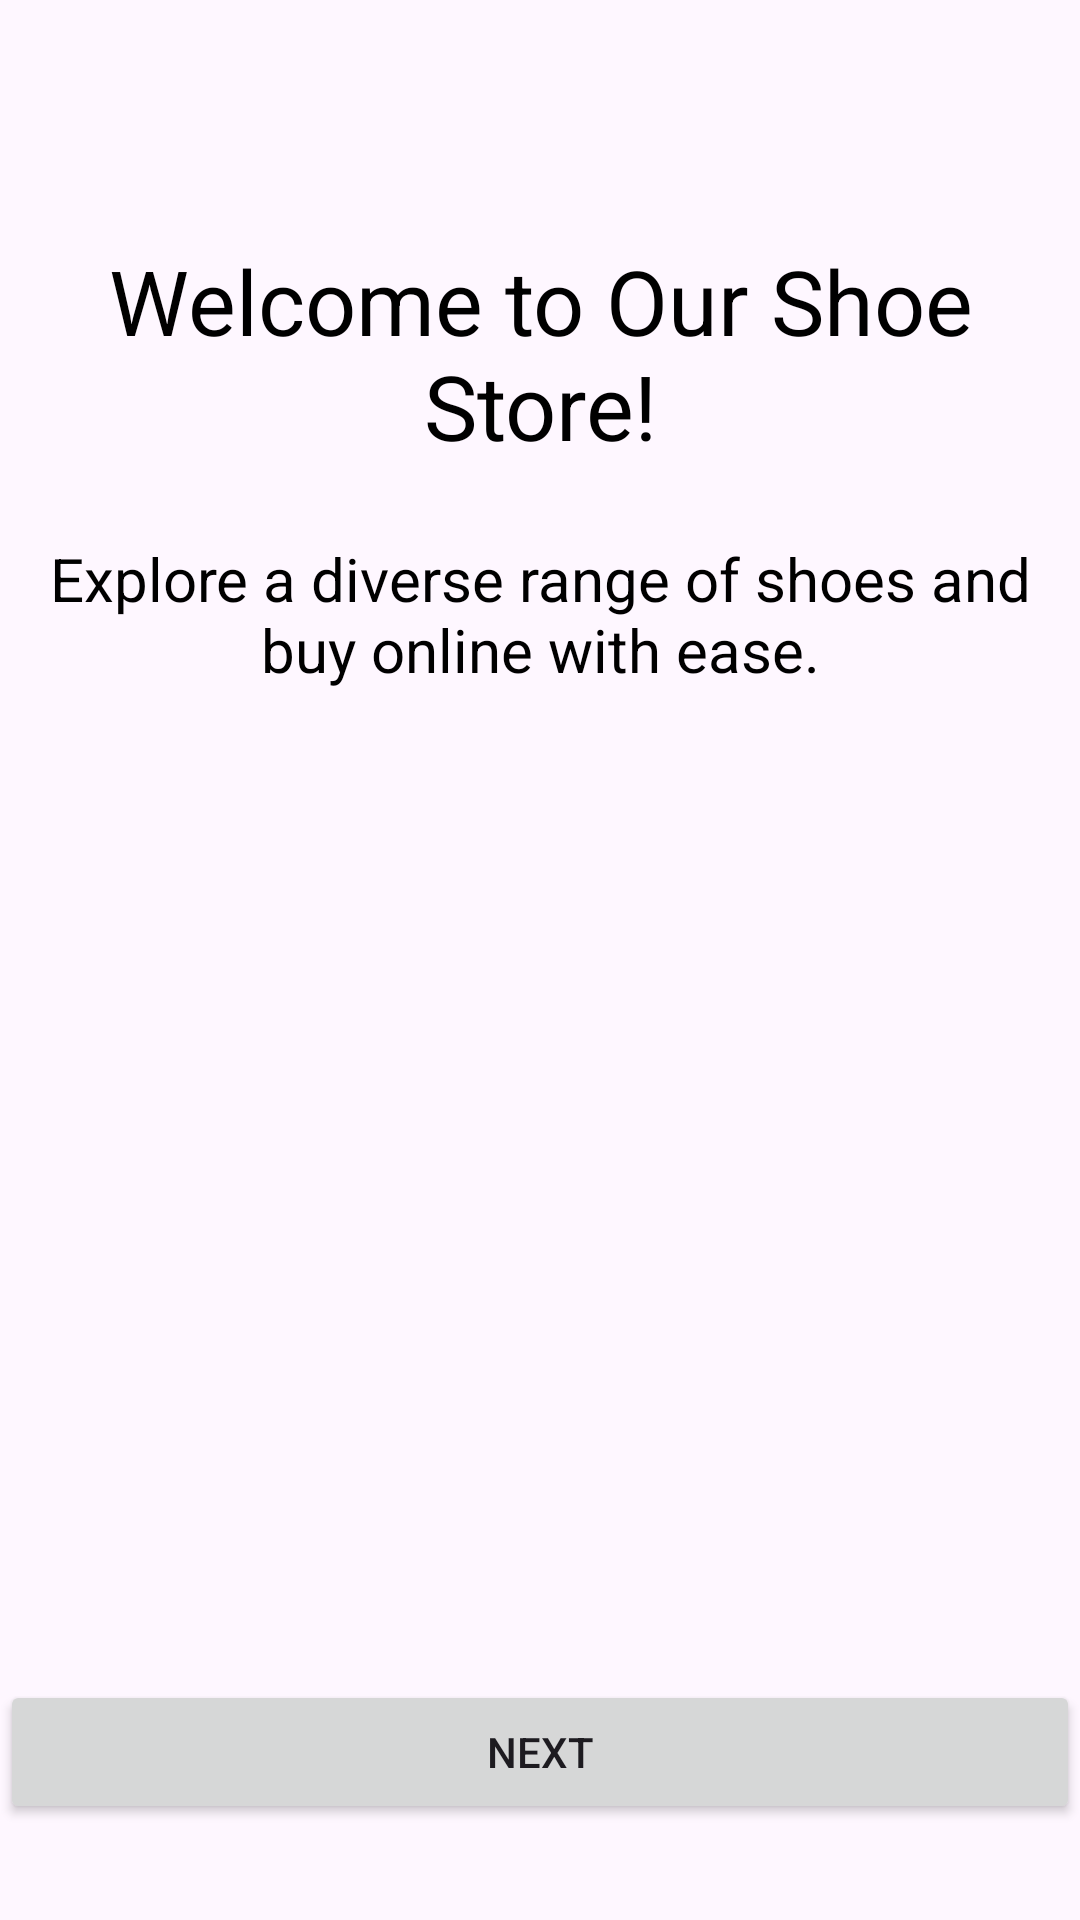

Produce the Android XML layout that renders to this screen, including the resource entries it uses.
<!-- AndroidManifest.xml: application theme Theme.ShoeStoreAppUdacityNanodegree -->
<!-- res/layout/fragment_welcome.xml -->
<?xml version="1.0" encoding="utf-8"?>
<layout xmlns:tools="http://schemas.android.com/tools"
    xmlns:android="http://schemas.android.com/apk/res/android"
    xmlns:app="http://schemas.android.com/apk/res-auto">


    

    <androidx.constraintlayout.widget.ConstraintLayout
        android:layout_width="match_parent"
        android:layout_height="match_parent"
        android:layout_marginLeft="16dp"
        android:layout_marginRight="16dp"
        tools:context=".WelcomeFragment">

        <TextView
            android:id="@+id/text_view_welcome"
            android:layout_width="0dp"
            android:layout_height="wrap_content"
            android:layout_marginTop="80dp"
            android:gravity="center"
            android:text="Welcome to Our Shoe Store!"
            android:textColor="#000000"
            android:textSize="30sp"
            app:layout_constraintEnd_toEndOf="parent"
            app:layout_constraintHorizontal_bias="0.484"
            app:layout_constraintStart_toStartOf="parent"
            app:layout_constraintTop_toTopOf="parent" />

        <TextView
            android:id="@+id/textView2"
            android:layout_width="0dp"
            android:layout_height="wrap_content"
            android:layout_marginTop="24dp"
            android:gravity="center"
            android:text="Explore a diverse range of shoes and buy online with ease."
            android:textColor="#000000"
            android:textSize="20sp"
            app:layout_constraintEnd_toEndOf="parent"
            app:layout_constraintStart_toStartOf="parent"
            app:layout_constraintTop_toBottomOf="@+id/text_view_welcome" />


        <Button
            android:id="@+id/button"
            android:layout_width="0dp"
            android:layout_height="wrap_content"
            android:layout_marginBottom="32dp"
            android:text="Next"
            app:layout_constraintBottom_toBottomOf="parent"
            app:layout_constraintEnd_toEndOf="parent"
            app:layout_constraintStart_toStartOf="parent"/>
    </androidx.constraintlayout.widget.ConstraintLayout>
</layout>
<!-- resources referenced by this layout -->
<resources>
  <style name="Theme.ShoeStoreAppUdacityNanodegree" parent="Base.Theme.ShoeStoreAppUdacityNanodegree" />
  <style name="Base.Theme.ShoeStoreAppUdacityNanodegree" parent="Theme.Material3.DayNight.NoActionBar">
          
          
      </style>
</resources>
